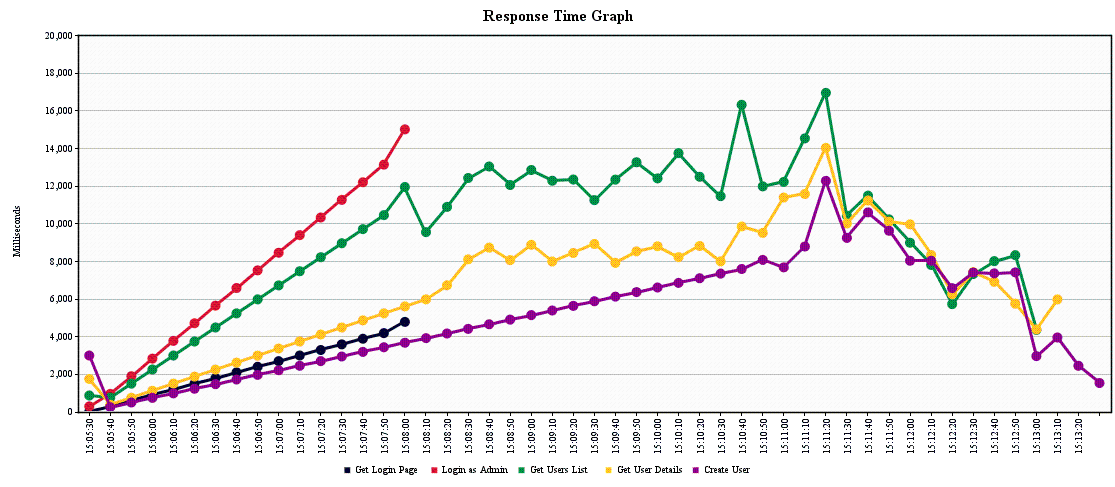

Values plotted in this chart, from the file beside it:
1413113186244, 25, Get Login Page, 200, OK, api/user 1-1, text, true, 1607, 25
1413113186263, 17, Get Login Page, 200, OK, api/user 1-2, text, true, 1607, 17
1413113186267, 13, Get Login Page, 200, OK, api/user 1-5, text, true, 1607, 13
1413113186354, 293, Get Login Page, 200, OK, api/user 1-3, text, true, 1607, 293
1413113186367, 469, Get Login Page, 200, OK, api/user 1-4, text, true, 1607, 469
1413113186368, 468, Get Login Page, 200, OK, api/user 1-6, text, true, 1607, 468
1413113186369, 468, Get Login Page, 200, OK, api/user 1-7, text, true, 1607, 468
1413113186401, 437, Get Login Page, 200, OK, api/user 1-9, text, true, 1607, 437
1413113186381, 456, Get Login Page, 200, OK, api/user 1-8, text, true, 1607, 456
1413113186477, 362, Get Login Page, 200, OK, api/user 1-10, text, true, 1607, 362
1413113186479, 360, Get Login Page, 200, OK, api/user 1-11, text, true, 1607, 360
1413113186481, 359, Get Login Page, 200, OK, api/user 1-13, text, true, 1607, 359
1413113186497, 343, Get Login Page, 200, OK, api/user 1-14, text, true, 1607, 343
1413113186587, 254, Get Login Page, 200, OK, api/user 1-16, text, true, 1607, 254
1413113186589, 253, Get Login Page, 200, OK, api/user 1-18, text, true, 1607, 253
1413113186596, 247, Get Login Page, 200, OK, api/user 1-19, text, true, 1607, 247
1413113186615, 229, Get Login Page, 200, OK, api/user 1-20, text, true, 1607, 229
1413113186635, 248, Get Login Page, 200, OK, api/user 1-21, text, true, 1607, 248
1413113186655, 230, Get Login Page, 200, OK, api/user 1-22, text, true, 1607, 230
1413113186678, 208, Get Login Page, 200, OK, api/user 1-23, text, true, 1607, 208
1413113186703, 184, Get Login Page, 200, OK, api/user 1-24, text, true, 1607, 184
1413113186715, 172, Get Login Page, 200, OK, api/user 1-25, text, true, 1607, 172
1413113186734, 155, Get Login Page, 200, OK, api/user 1-26, text, true, 1607, 155
1413113186321, 569, Login as Admin, 200, OK, api/user 1-2, text, true, 4877, 316
1413113186853, 55, Get Login Page, 200, OK, api/user 1-32, text, true, 1607, 55
1413113186872, 36, Get Login Page, 200, OK, api/user 1-33, text, true, 1607, 36
1413113186892, 22, Get Login Page, 200, OK, api/user 1-34, text, true, 1607, 22
1413113186775, 142, Login as Admin, 200, OK, api/user 1-3, text, true, 4877, 132
1413113186912, 10, Get Login Page, 200, OK, api/user 1-35, text, true, 1607, 10
1413113186931, 7, Get Login Page, 200, OK, api/user 1-36, text, true, 1607, 7
1413113187028, 58, Get Login Page, 200, OK, api/user 1-41, text, true, 1607, 58
1413113187028, 59, Get Login Page, 200, OK, api/user 1-43, text, true, 1607, 59
1413113187029, 59, Get Login Page, 200, OK, api/user 1-39, text, true, 1607, 59
1413113187029, 59, Get Login Page, 200, OK, api/user 1-40, text, true, 1607, 59
1413113187030, 60, Get Login Page, 200, OK, api/user 1-38, text, true, 1607, 60
1413113187030, 61, Get Login Page, 200, OK, api/user 1-37, text, true, 1607, 61
1413113187037, 54, Get Login Page, 200, OK, api/user 1-42, text, true, 1607, 54
1413113186321, 771, Login as Admin, 200, OK, api/user 1-5, text, true, 4877, 708
1413113187078, 16, Get Login Page, 200, OK, api/user 1-44, text, true, 1607, 16
1413113186480, 618, Get Login Page, 200, OK, api/user 1-12, text, true, 1607, 618
1413113187106, 141, Get Login Page, 200, OK, api/user 1-45, text, true, 1607, 141
1413113187125, 247, Get Login Page, 200, OK, api/user 1-46, text, true, 1607, 247
1413113186585, 789, Get Login Page, 200, OK, api/user 1-15, text, true, 1607, 789
1413113186588, 786, Get Login Page, 200, OK, api/user 1-17, text, true, 1607, 786
1413113186814, 562, Get Login Page, 200, OK, api/user 1-27, text, true, 1607, 562
1413113186817, 563, Get Login Page, 200, OK, api/user 1-29, text, true, 1607, 563
1413113186833, 548, Get Login Page, 200, OK, api/user 1-31, text, true, 1607, 548
1413113186819, 563, Get Login Page, 200, OK, api/user 1-30, text, true, 1607, 563
1413113186320, 1067, Login as Admin, 200, OK, api/user 1-1, text, true, 4877, 309
1413113187115, 273, Login as Admin, 200, OK, api/user 1-7, text, true, 4877, 256
1413113187120, 278, Login as Admin, 200, OK, api/user 1-8, text, true, 4877, 252
1413113187116, 299, Login as Admin, 200, OK, api/user 1-9, text, true, 4877, 256
1413113187124, 293, Login as Admin, 200, OK, api/user 1-11, text, true, 4877, 248
1413113187127, 295, Login as Admin, 200, OK, api/user 1-13, text, true, 4877, 246
1413113187121, 302, Login as Admin, 200, OK, api/user 1-10, text, true, 4877, 253
1413113187158, 503, Get Login Page, 200, OK, api/user 1-48, text, true, 1607, 503
1413113187176, 486, Get Login Page, 200, OK, api/user 1-49, text, true, 1607, 486
1413113187170, 493, Get Login Page, 200, OK, api/user 1-50, text, true, 1607, 493
1413113187388, 278, Get Users List, 200, OK, api/user 1-1, text, true, 4564, 278
1413113187389, 277, Get Users List, 200, OK, api/user 1-7, text, true, 4565, 277
1413113187399, 268, Get Users List, 200, OK, api/user 1-8, text, true, 4565, 268
... 33,667 more rows
